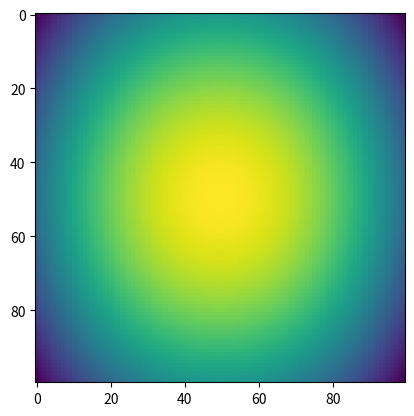
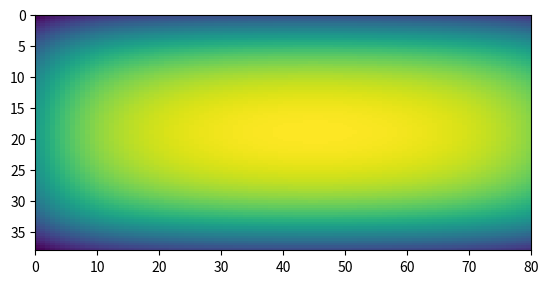

Reproduce these figures in Python, in order.
import numpy as np
import matplotlib.pyplot as plt

plt.close("all")

#all in cm, s and sr

flux=6.64e-3

h=40
L5=80
L1=100
W5=41.5
W1=41.5


"""
Old way:
"""


theta=np.pi-2*np.arctan(2*h/(L1+L5))
phi=np.pi-2*np.arctan(2*h/(W1+W5))

sr=2*phi*np.sin(theta/2)

print(sr)
print(theta*180/np.pi)
print(phi*180/np.pi)

sr_est=phi*theta

print(sr_est) # estimate is simply product of the two angles (sides of rectangle on unit sphere)


print(flux*L5*W5*sr)

"""
With integral:
(numerical)
"""

N=100#resolution

w_list=np.linspace(0,W5,N)
l_list=np.linspace(0,L5,N)

delta_L=(L1-L5)/2
delta_W=(W1-W5)/2

dl=L5/N
dw=W5/N

def Omega(l,w):
    alpha_l=np.arctan((l+delta_L)/h)
    beta_l=np.arctan((L5-l+delta_L)/h)
    
    alpha_w=np.arctan((w+delta_W)/h)
    beta_w=np.arctan((W5-w+delta_W)/h)
    
    return (alpha_l+beta_l)*(alpha_w+beta_w)


I=0

Omega_matrix=np.zeros((N,N))

for i,w in enumerate(w_list): #double integral
    for j,l in enumerate(l_list):
        I+=dl*dw*Omega(l,w)
        Omega_matrix[i,j]=Omega(l,w)
        
        
print(np.max(Omega_matrix))
print(I*flux)

plt.imshow(Omega_matrix) # sanity-check


"""
New Method (4/2-22)
(includes jacobian in angular integral as well as offset on center)
"""

N=100
"""
#Two-detector case(1+2):
Delta_L=20
Delta_W=0

L_t=100
W_t=41

L_b=80
W_b=43

h=10 #all in cm

#Three-dector case (1+2+3, computed for 1+3)

Delta_L=0
Delta_W=0

L_t=100
W_t=41

L_b=100
W_b=40.5

h=40 #all in cm


#Three-dector case (5+1+2, computed for 5+2)

Delta_L=(19-5)
Delta_W=0

L_t=50
W_t=30

L_b=100
W_b=38

h=14.5+9.5 #all in cm

#One-dector case (5 computed for 5+5)

Delta_L=0
Delta_W=0

L_t=50
W_t=30

L_b=50
W_b=30

h=0.0001 #all in cm
"""

#(computed for 5+1)

Delta_L=(19)
Delta_W=0

L_t=50
W_t=30

L_b=101
W_b=40

h=14.5 #all in cm

#(computed for 5+2)

Delta_L=(19-5)
Delta_W=0

L_t=50
W_t=30

L_b=80
W_b=38

h=14.5+9.5 #all in cm

#(computed for 5+3)

Delta_L=(19-5+7)
Delta_W=0

L_t=50
W_t=30

L_b=101
W_b=40

h=14.5+9.5+30 #all in cm

#(computed for 5+4)

Delta_L=(19-5+7-4)
Delta_W=0

L_t=50
W_t=30

L_b=101
W_b=40.5

h=14.5+9.5+30+15.5 #all in cm

#(computed for 1+4)

Delta_L=(-5+7-4)
Delta_W=0

L_t=101
W_t=40

L_b=101
W_b=40.5

h=9.5+30+15.5 #all in cm

#(computed for 1+3)

Delta_L=(-5+7)
Delta_W=0

L_t=101
W_t=40

L_b=80
W_b=40

h=9.5+30 #all in cm

#(computed for 1+2)

Delta_L=(-5)
Delta_W=0

L_t=101
W_t=40

L_b=80
W_b=38

h=9.5 #all in cm

#(computed for 2+3)

Delta_L=(7)
Delta_W=0

L_t=80
W_t=38

L_b=100
W_b=40

h=30 #all in cm

#(computed for 2+4)

Delta_L=(7-4)
Delta_W=0

L_t=80
W_t=38

L_b=101
W_b=40.5

h=30+15.5 #all in cm

#(computed for 3+4)

Delta_L=(-4)
Delta_W=0

L_t=100
W_t=40

L_b=101
W_b=40.5

h=15.5 #all in cm

#(computed for 1+2)

Delta_L=(-5)
Delta_W=0

L_t=101
W_t=40

L_b=80
W_b=38

h=9.5 #all in cm

dw_b=W_b/N
dl_b=L_b/N

w_list=np.linspace(0,W_b,N)
l_list=np.linspace(0,L_b,N)


def Omega(theta,phi,N):
    
    d_theta=theta/N
    
    theta_list=np.linspace(0,theta,N)
    
    Integrand=phi*d_theta*np.sin(theta_list)
    
    return np.sum(Integrand)
    
def dR(l,w):
    
    delta_1_l=(L_b-L_t)/2 - Delta_L 
    delta_2_l=(L_b-L_t)/2 + Delta_L 
    
    delta_1_w=(W_b-W_t)/2 - Delta_W
    delta_2_w=(W_b-W_t)/2 + Delta_W 
    
    
    alpha_l=np.arctan((l-delta_1_l)/h)
    beta_l=np.arctan((L_b-l-delta_2_l)/h)
    
    alpha_w=np.arctan((w-delta_1_w)/h)
    beta_w=np.arctan((W_b-w-delta_2_w)/h)
    
    theta=alpha_w+beta_w
    phi=alpha_l+beta_l
    
    return Omega(theta,phi,1000)*dw_b*dl_b*flux


R=0

R_matrix=np.zeros((N,N))

for i,w in enumerate(w_list): #double integral
    for j,l in enumerate(l_list):
        R+=dR(l,w)
        R_matrix[i,j]=dR(l,w)
        
        
print(np.max(R_matrix/(flux*dw_b*dl_b)))
print(R)
print(R/(flux*L_b*W_b))

plt.figure()
plt.imshow(R_matrix,interpolation='none',extent=[0,L_b,W_b,0]) # sanity-check



